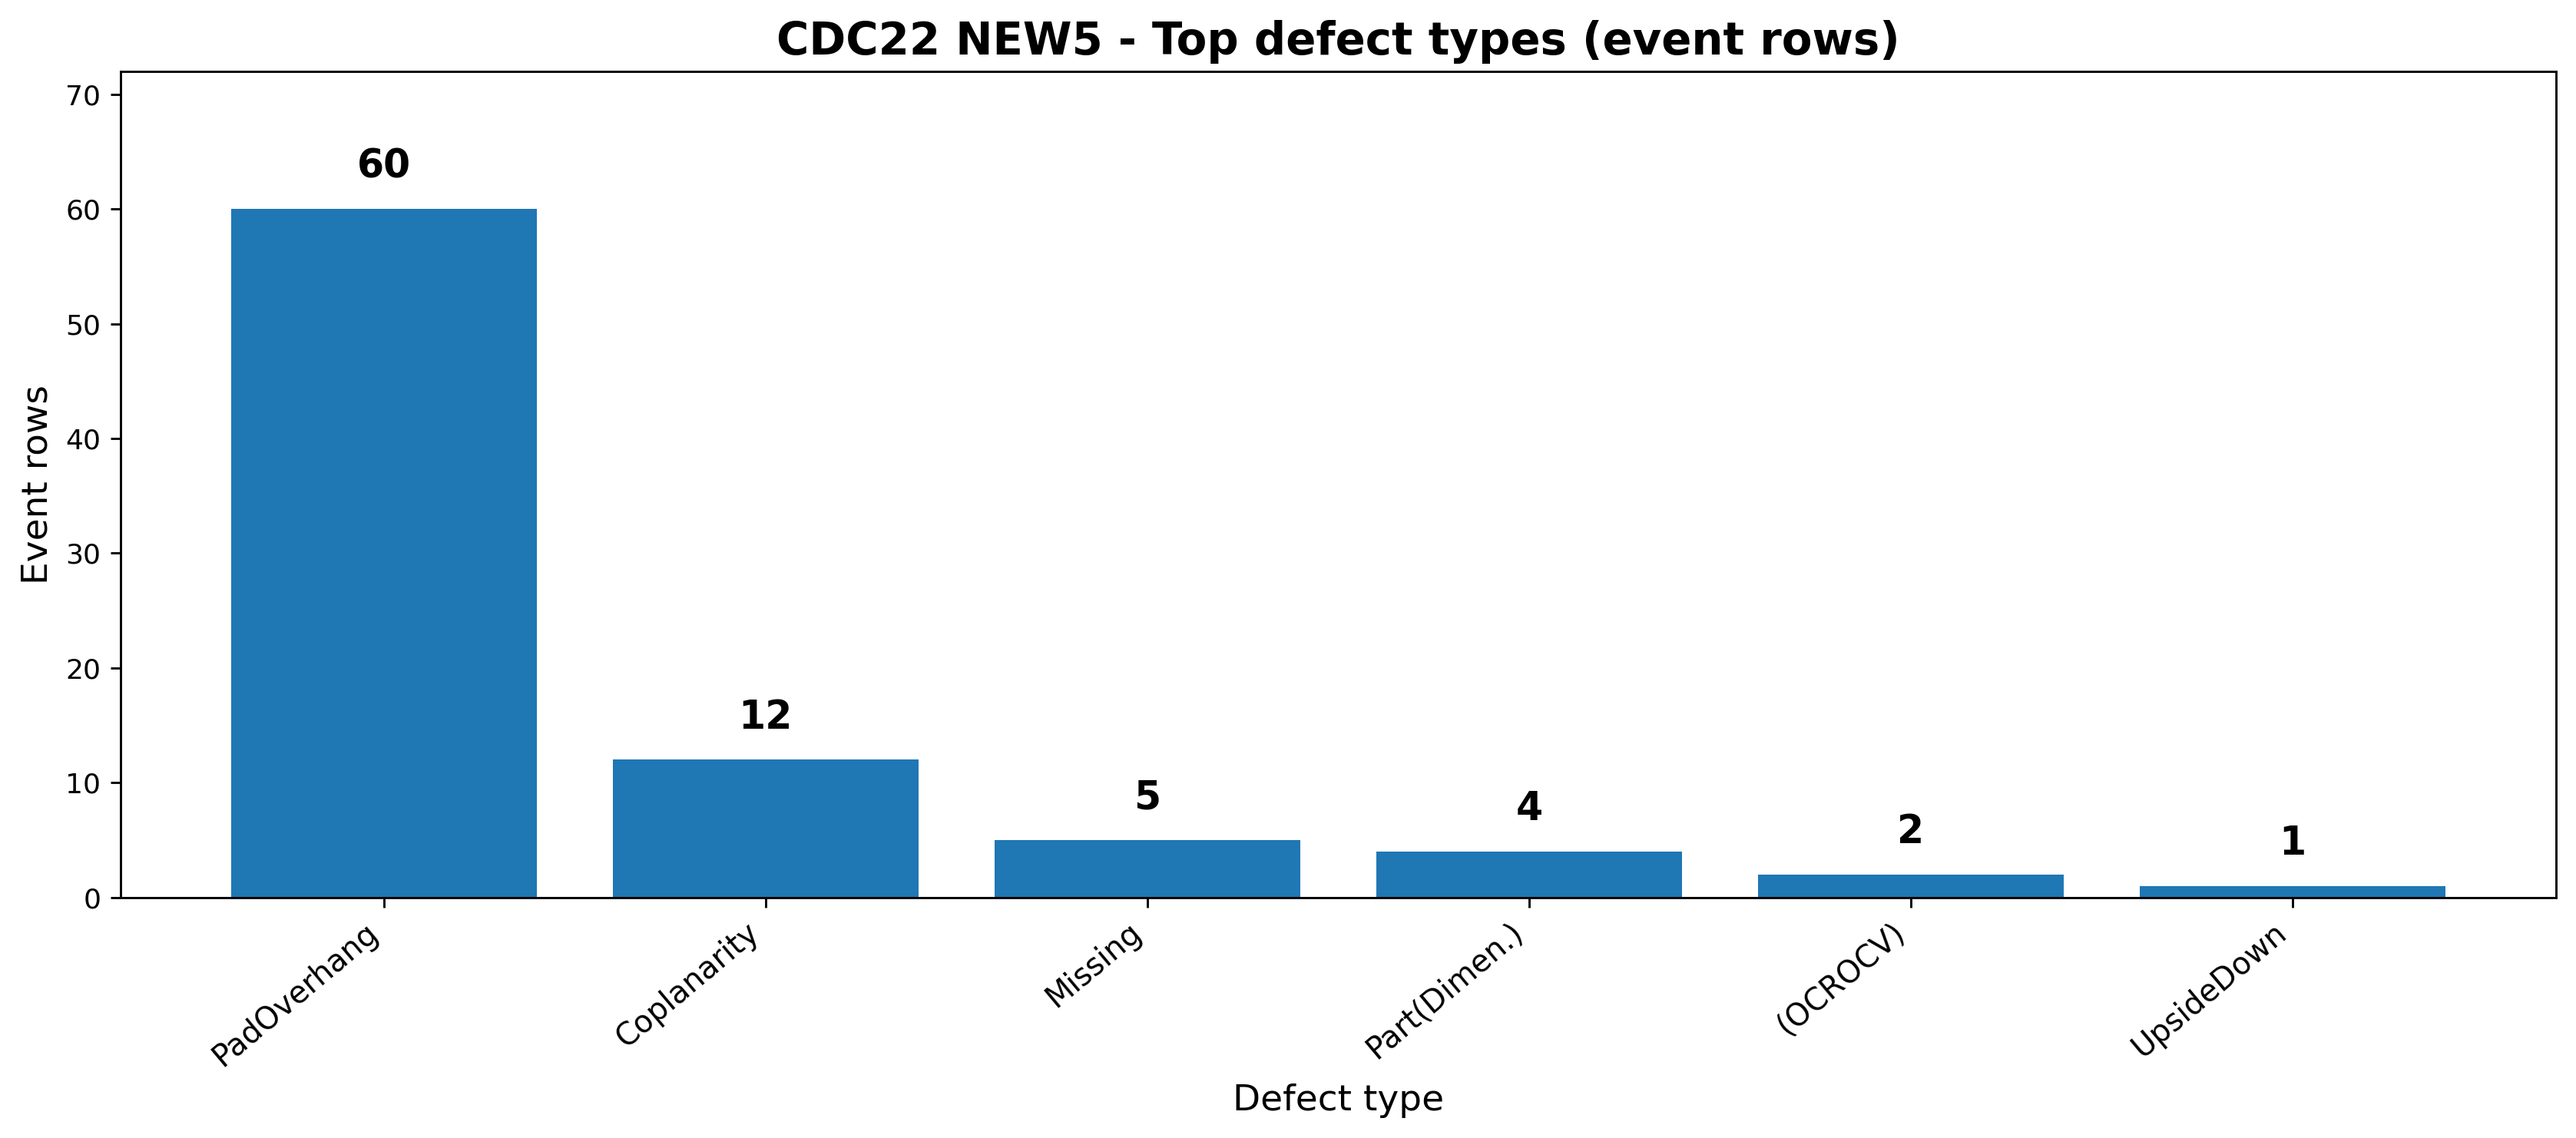

Data behind this chart, as committed beside it:
Defect, Count
PadOverhang, 60
Coplanarity, 12
Missing, 5
Part(Dimen.), 4
(OCROCV), 2
UpsideDown, 1
